The GitHub repository yashhashhrrreee/Peppermint-Identification-and-Classification-Model contains a labelled image folder "Data" with 3 categories: dried, fresh, spoiled. Examples follow, each with its label.

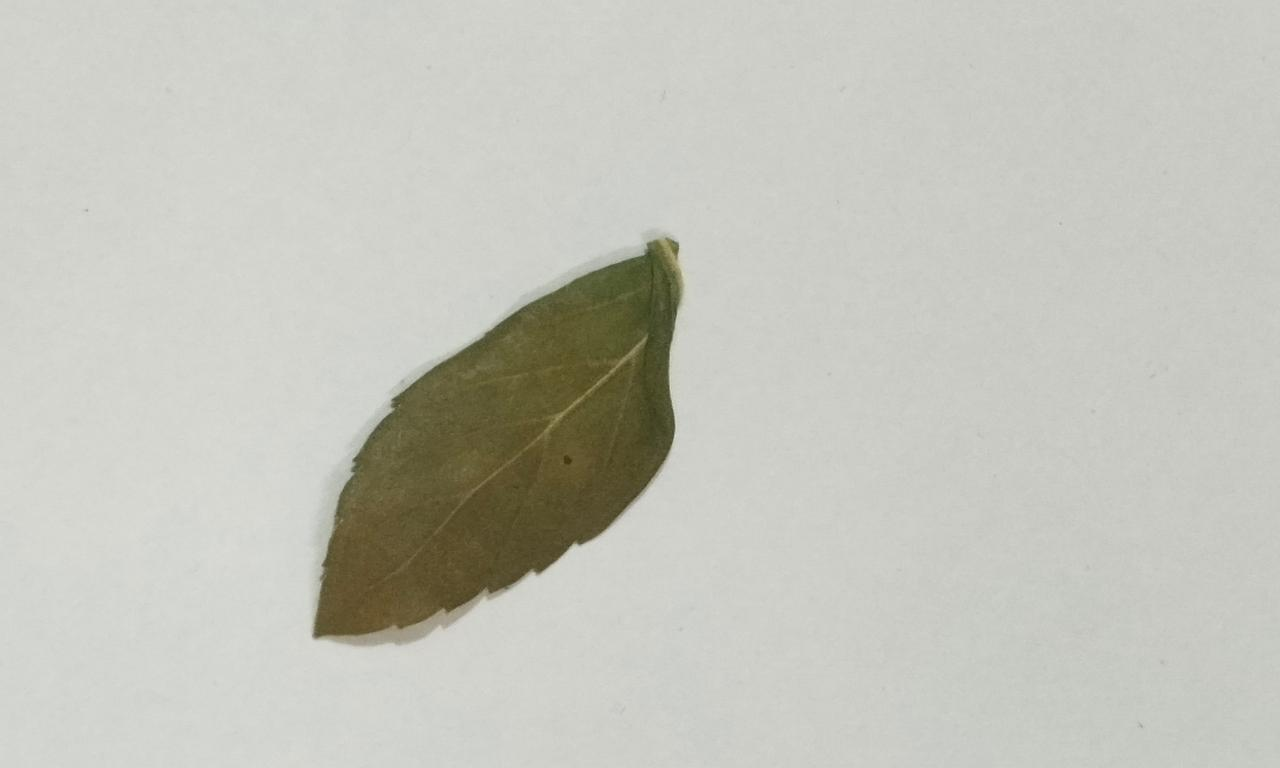
Label: dried

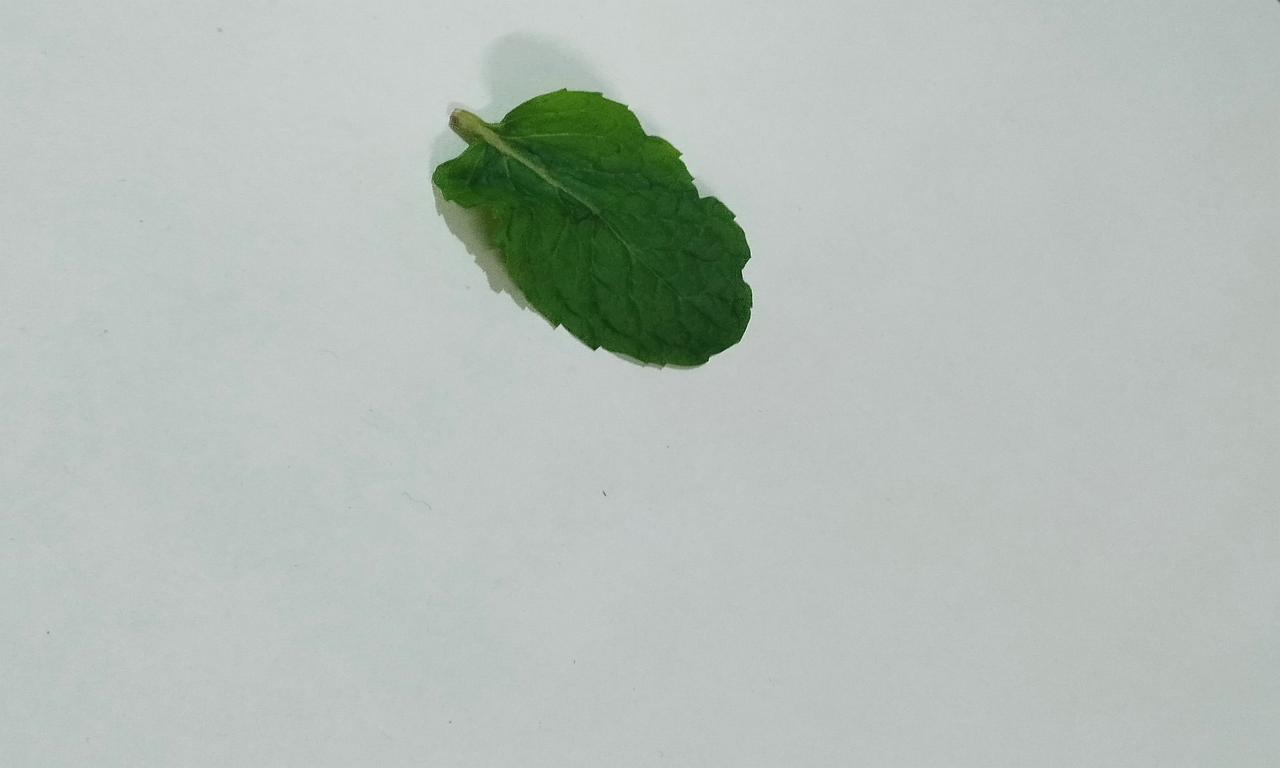
Label: fresh

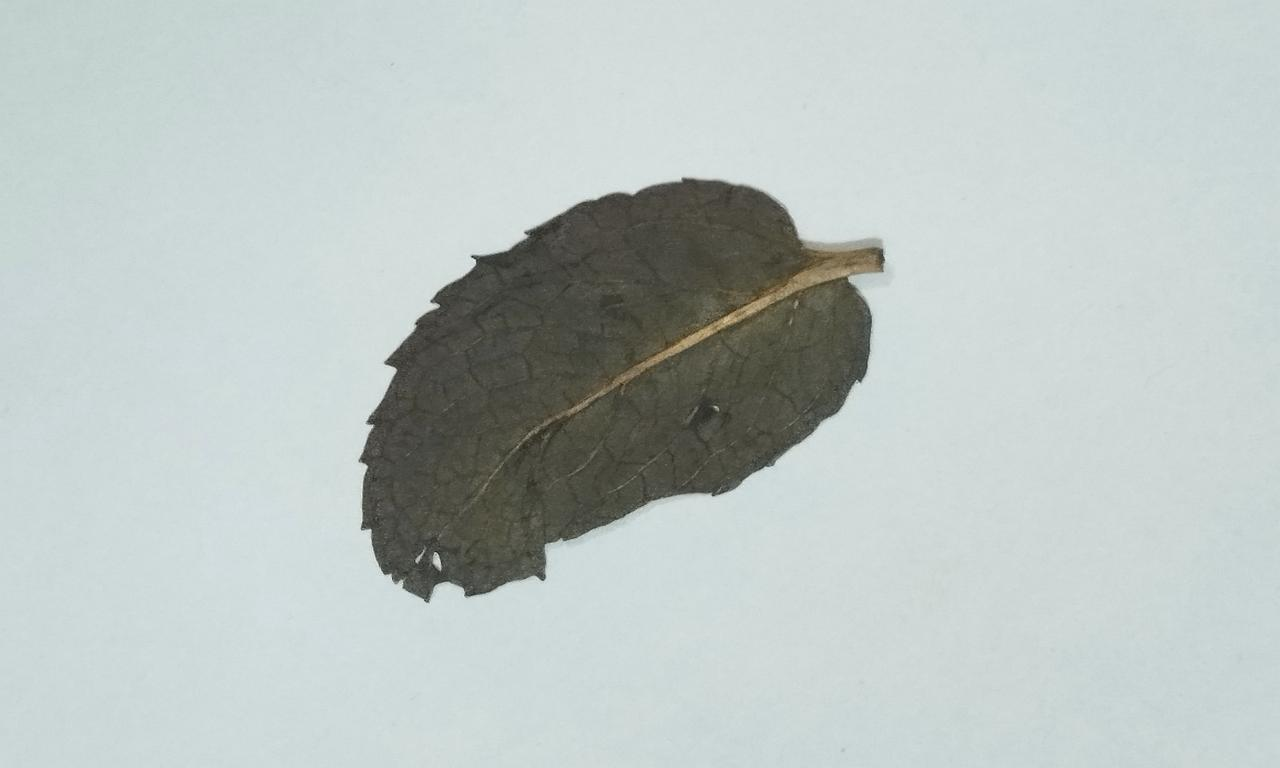
Label: dried

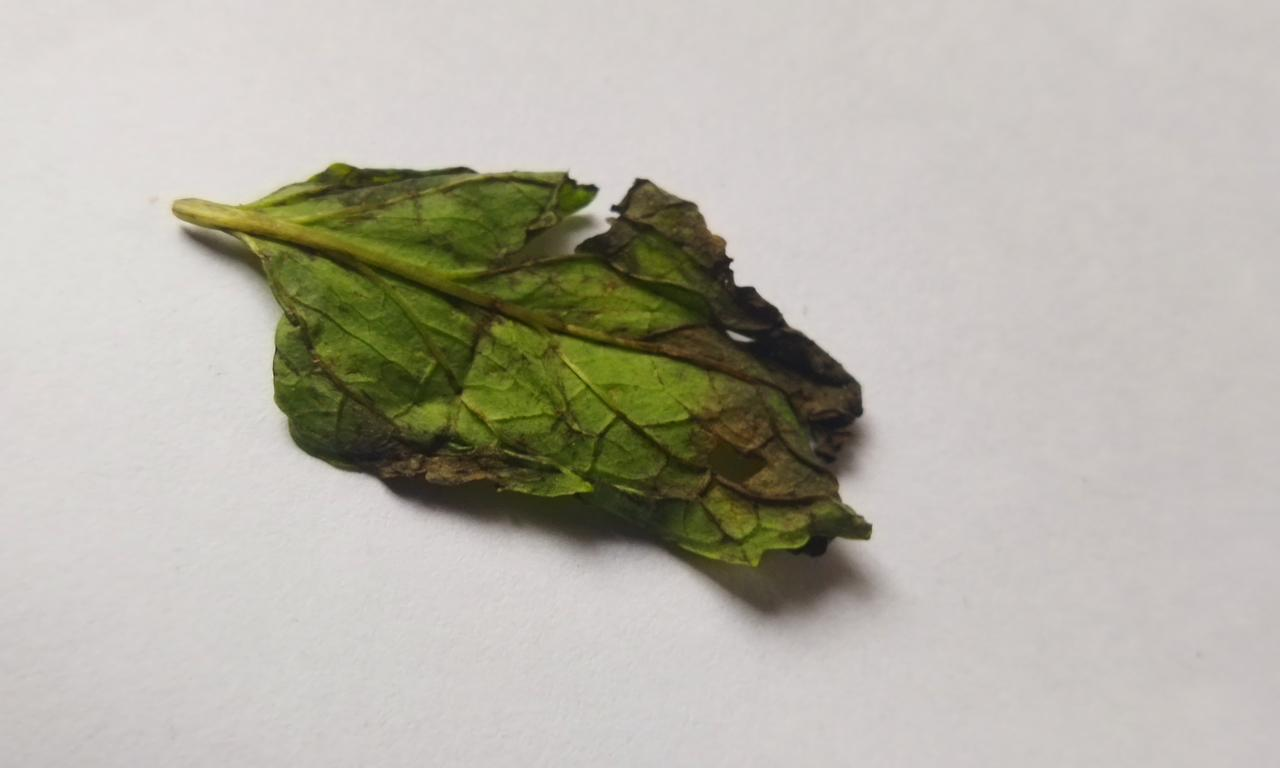
Label: spoiled

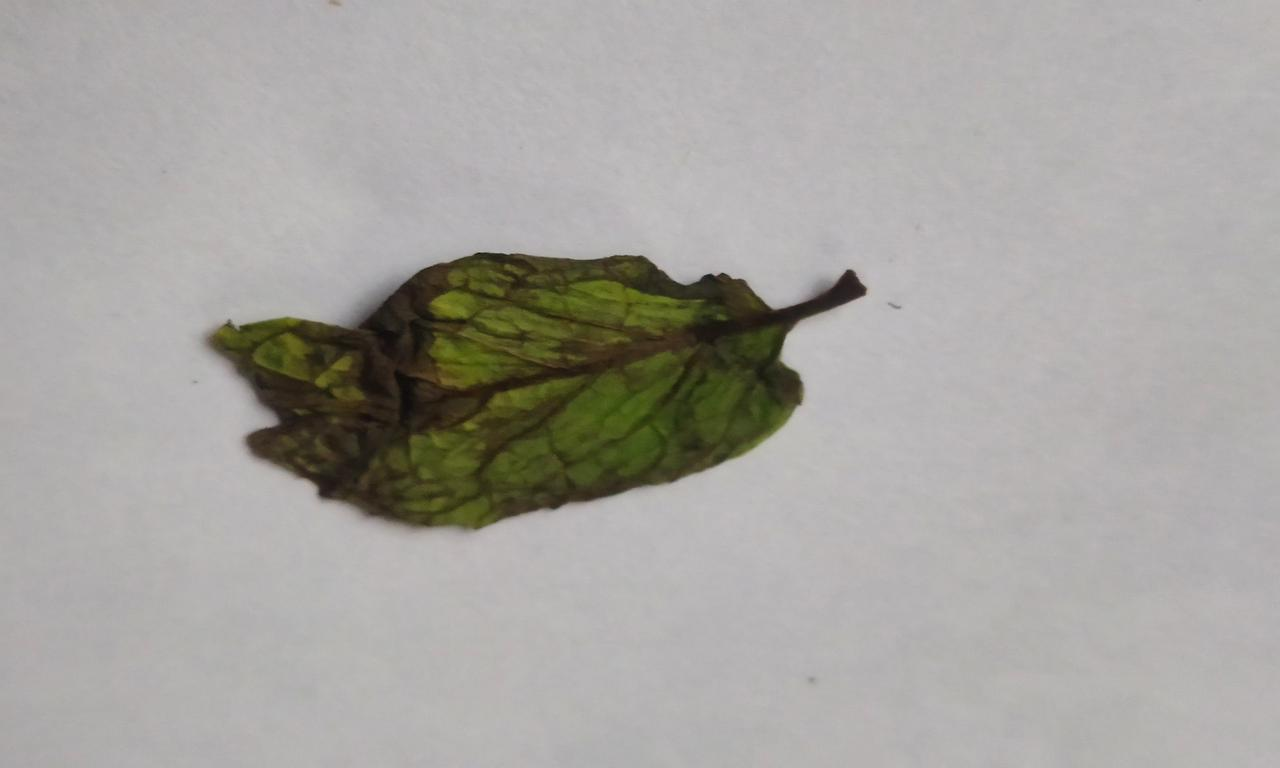
Label: spoiled

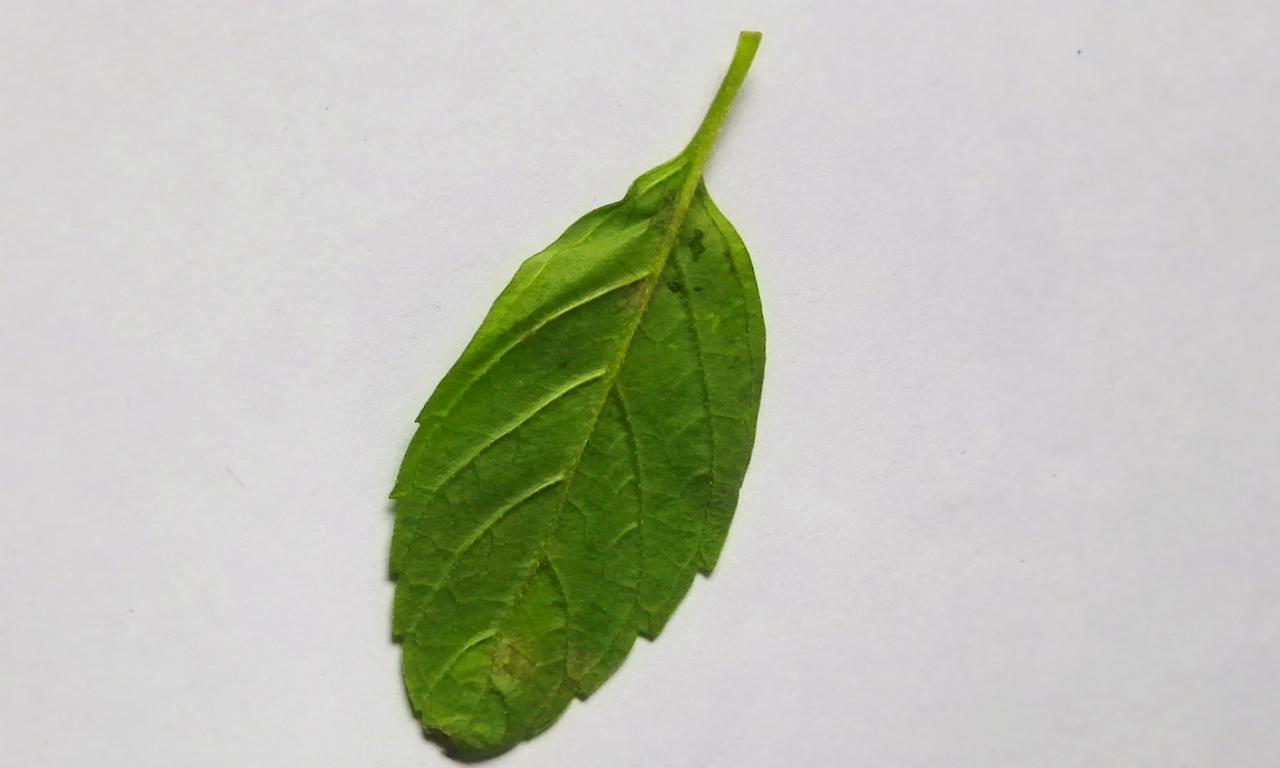
Label: fresh
